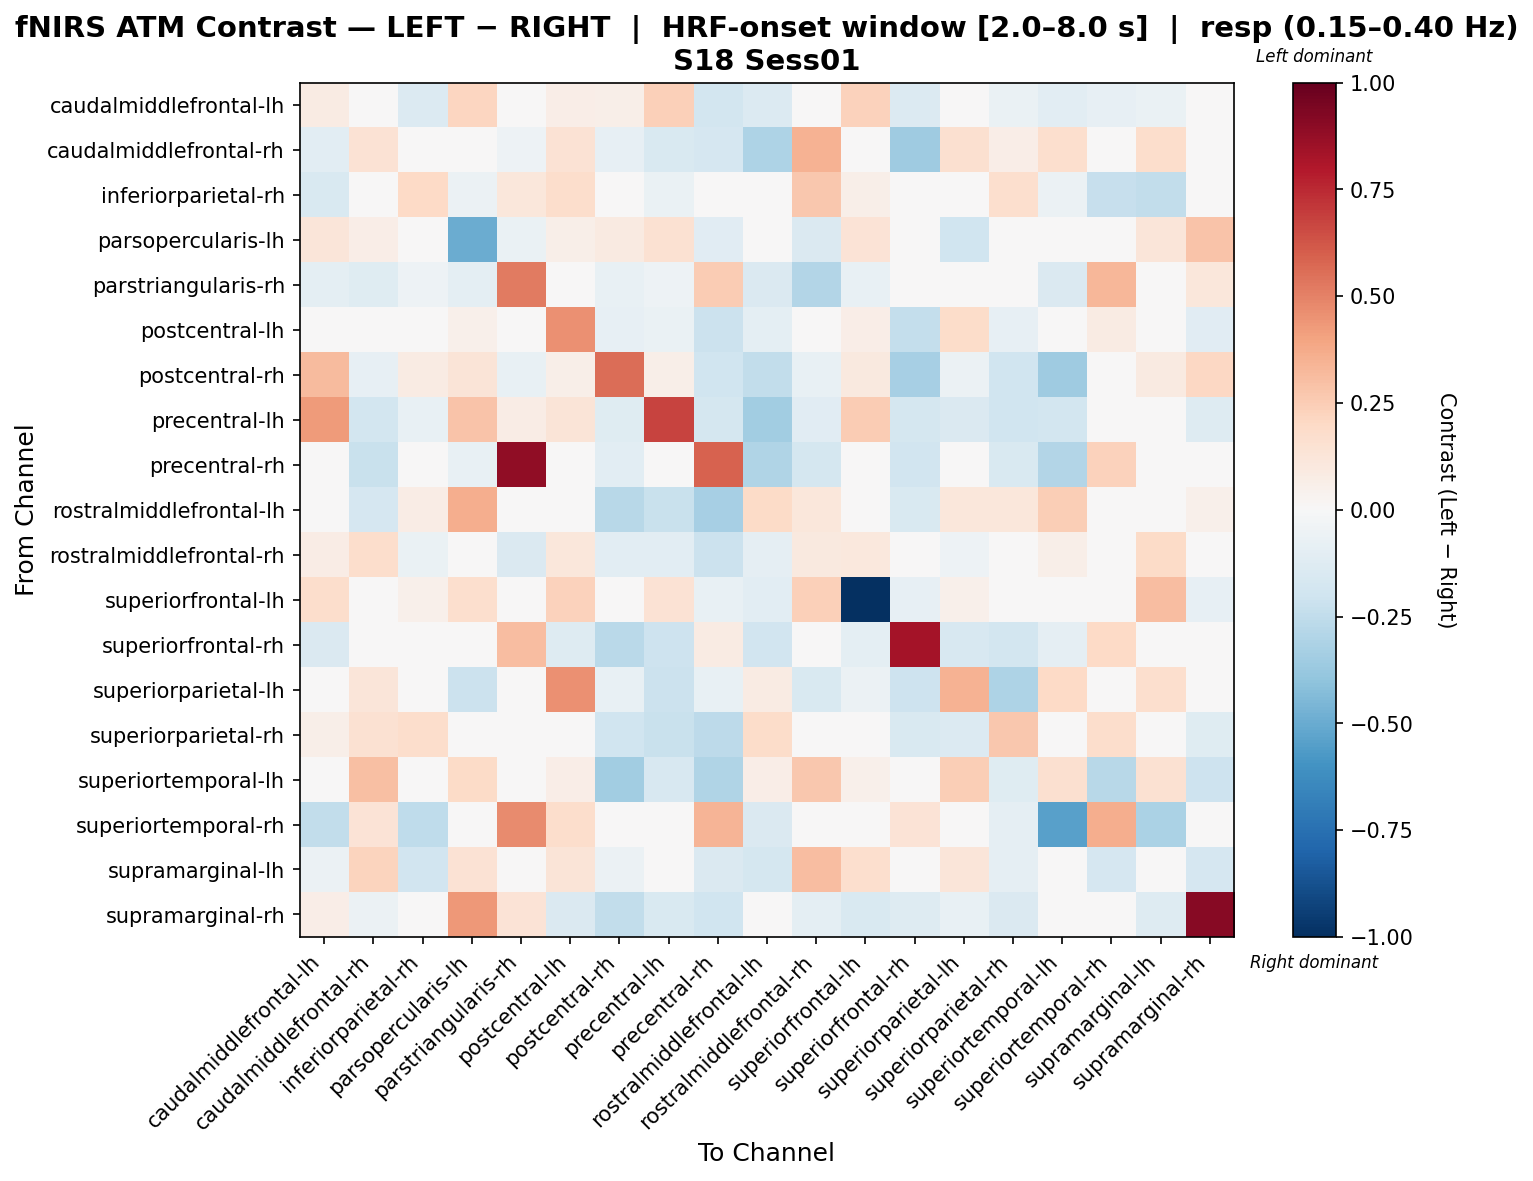

Source data for this figure (header and first rows):
, caudalmiddlefrontal-lh, caudalmiddlefrontal-rh, inferiorparietal-rh, parsopercularis-lh, parstriangularis-rh, postcentral-lh, postcentral-rh, precentral-lh, precentral-rh, rostralmiddlefrontal-lh, rostralmiddlefrontal-rh, superiorfrontal-lh, superiorfrontal-rh, superiorparietal-lh, superiorparietal-rh, superiortemporal-lh, superiortemporal-rh, supramarginal-lh, supramarginal-rh
caudalmiddlefrontal-lh, 0.08447, 0.0102, -0.1337, 0.2187, -0.02224, 0.06584, 0.05959, 0.2414, -0.1864, -0.1368, 0.02856, 0.2277, -0.1333, -0.009254, -0.06306, -0.1087, -0.07999, -0.06647, 0.003468
caudalmiddlefrontal-rh, -0.108, 0.1417, -0.04979, 0.03054, -0.05017, 0.1459, -0.08485, -0.1505, -0.1672, -0.3079, 0.3493, 0.03182, -0.3526, 0.1622, 0.06783, 0.1648, -0.01634, 0.1793, 0.01382
inferiorparietal-rh, -0.1556, -0.00977, 0.2002, -0.05481, 0.1113, 0.1745, -0.01827, -0.0681, -0.04983, -0.04279, 0.2658, 0.05823, 0.0, -0.01329, 0.1661, -0.05481, -0.2286, -0.2436, -0.03654
parsopercularis-lh, 0.1174, 0.06812, -0.04813, -0.4945, -0.0659, 0.06071, 0.09107, 0.1518, -0.114, 0.01259, -0.1438, 0.1329, 0.0, -0.1973, 0.0, 0.02406, 0.0, 0.1203, 0.2847
parstriangularis-rh, -0.09866, -0.1233, -0.05024, -0.09866, 0.5208, 0.0, -0.074, -0.05024, 0.252, -0.148, -0.296, -0.074, -0.0009135, 0.0, 0.0, -0.148, 0.3289, -0.04933, 0.1096
postcentral-lh, 0.0108, 0.03115, -0.03391, 0.05431, 0.0, 0.4546, -0.0802, -0.06294, -0.2136, -0.09475, 0.03131, 0.06932, -0.2366, 0.1845, -0.07865, -0.01646, 0.0824, 0.008494, -0.1097
postcentral-rh, 0.315, -0.08002, 0.08579, 0.1287, -0.07589, 0.05682, 0.5608, 0.06172, -0.198, -0.2473, -0.07081, 0.09387, -0.3283, -0.05692, -0.1955, -0.3521, 0.0, 0.09314, 0.2089
precentral-lh, 0.4239, -0.1862, -0.07446, 0.2862, 0.0757, 0.1254, -0.1219, 0.6728, -0.1722, -0.3487, -0.1135, 0.257, -0.176, -0.1471, -0.2012, -0.1837, 0.0, 0.01464, -0.1307
precentral-rh, -0.03194, -0.2252, -0.04385, -0.07308, 0.8838, 0.0384, -0.103, -0.02786, 0.5861, -0.3047, -0.1759, -0.004243, -0.1923, -0.02923, -0.1553, -0.29, 0.2294, -0.03318, -0.04802
rostralmiddlefrontal-lh, -0.01751, -0.1699, 0.07429, 0.3603, -0.01751, 0.01622, -0.276, -0.2199, -0.3354, 0.1904, 0.113, -0.001921, -0.1518, 0.1161, 0.1155, 0.2422, -0.04995, -0.04184, 0.05368
rostralmiddlefrontal-rh, 0.07078, 0.1791, -0.06329, 0.0002569, -0.1469, 0.1164, -0.1069, -0.102, -0.217, -0.08945, 0.09859, 0.1072, 0.0, -0.05305, -0.003181, 0.06179, 0.0, 0.195, -0.04715
superiorfrontal-lh, 0.1727, 0.04679, 0.05423, 0.1666, -0.04198, 0.227, -0.01399, 0.1456, -0.07697, -0.1063, 0.2353, -1.0, -0.08397, 0.05248, -0.01006, 0.004811, 0.0, 0.3118, -0.08397
superiorfrontal-rh, -0.143, -0.004392, 0.0, 0.0, 0.3118, -0.1305, -0.2686, -0.2032, 0.07994, -0.1879, 0.0, -0.09396, 0.8297, -0.1563, -0.1826, -0.09172, 0.2023, 0.0, 0.03844
superiorparietal-lh, 0.01472, 0.1185, -0.04389, -0.2145, 0.0, 0.457, -0.07688, -0.2139, -0.07688, 0.07942, -0.1533, -0.06089, -0.2056, 0.3477, -0.3124, 0.1954, 0.0, 0.1711, -0.02563
superiorparietal-rh, 0.05847, 0.1519, 0.1737, 0.0, 0.03654, 0.01754, -0.2024, -0.2226, -0.2631, 0.1861, 0.02755, -0.01462, -0.1517, -0.1362, 0.2684, -0.005847, 0.1791, 0.01855, -0.1214
superiortemporal-lh, -0.02947, 0.2995, 0.0, 0.189, -0.04589, 0.06787, -0.3442, -0.1595, -0.2983, 0.06452, 0.2733, 0.05362, -0.04043, 0.2492, -0.1191, 0.163, -0.2753, 0.1553, -0.2032
superiortemporal-rh, -0.2444, 0.1383, -0.2558, 0.0, 0.4763, 0.1736, 0.0, 0.0, 0.3402, -0.1462, 0.0, -0.03654, 0.137, 0.0, -0.0907, -0.5413, 0.3668, -0.3174, 0.0
supramarginal-lh, -0.05536, 0.2193, -0.189, 0.1483, -0.03621, 0.1251, -0.05885, -0.0175, -0.142, -0.1758, 0.3086, 0.1651, 0.0, 0.1239, -0.08707, 0.03026, -0.1644, -0.02259, -0.1718
supramarginal-rh, 0.06977, -0.05469, 0.0, 0.4363, 0.1361, -0.1418, -0.244, -0.1511, -0.1969, -0.001163, -0.09918, -0.1499, -0.1318, -0.07493, -0.1408, -0.04423, 0.0, -0.1253, 0.9137
